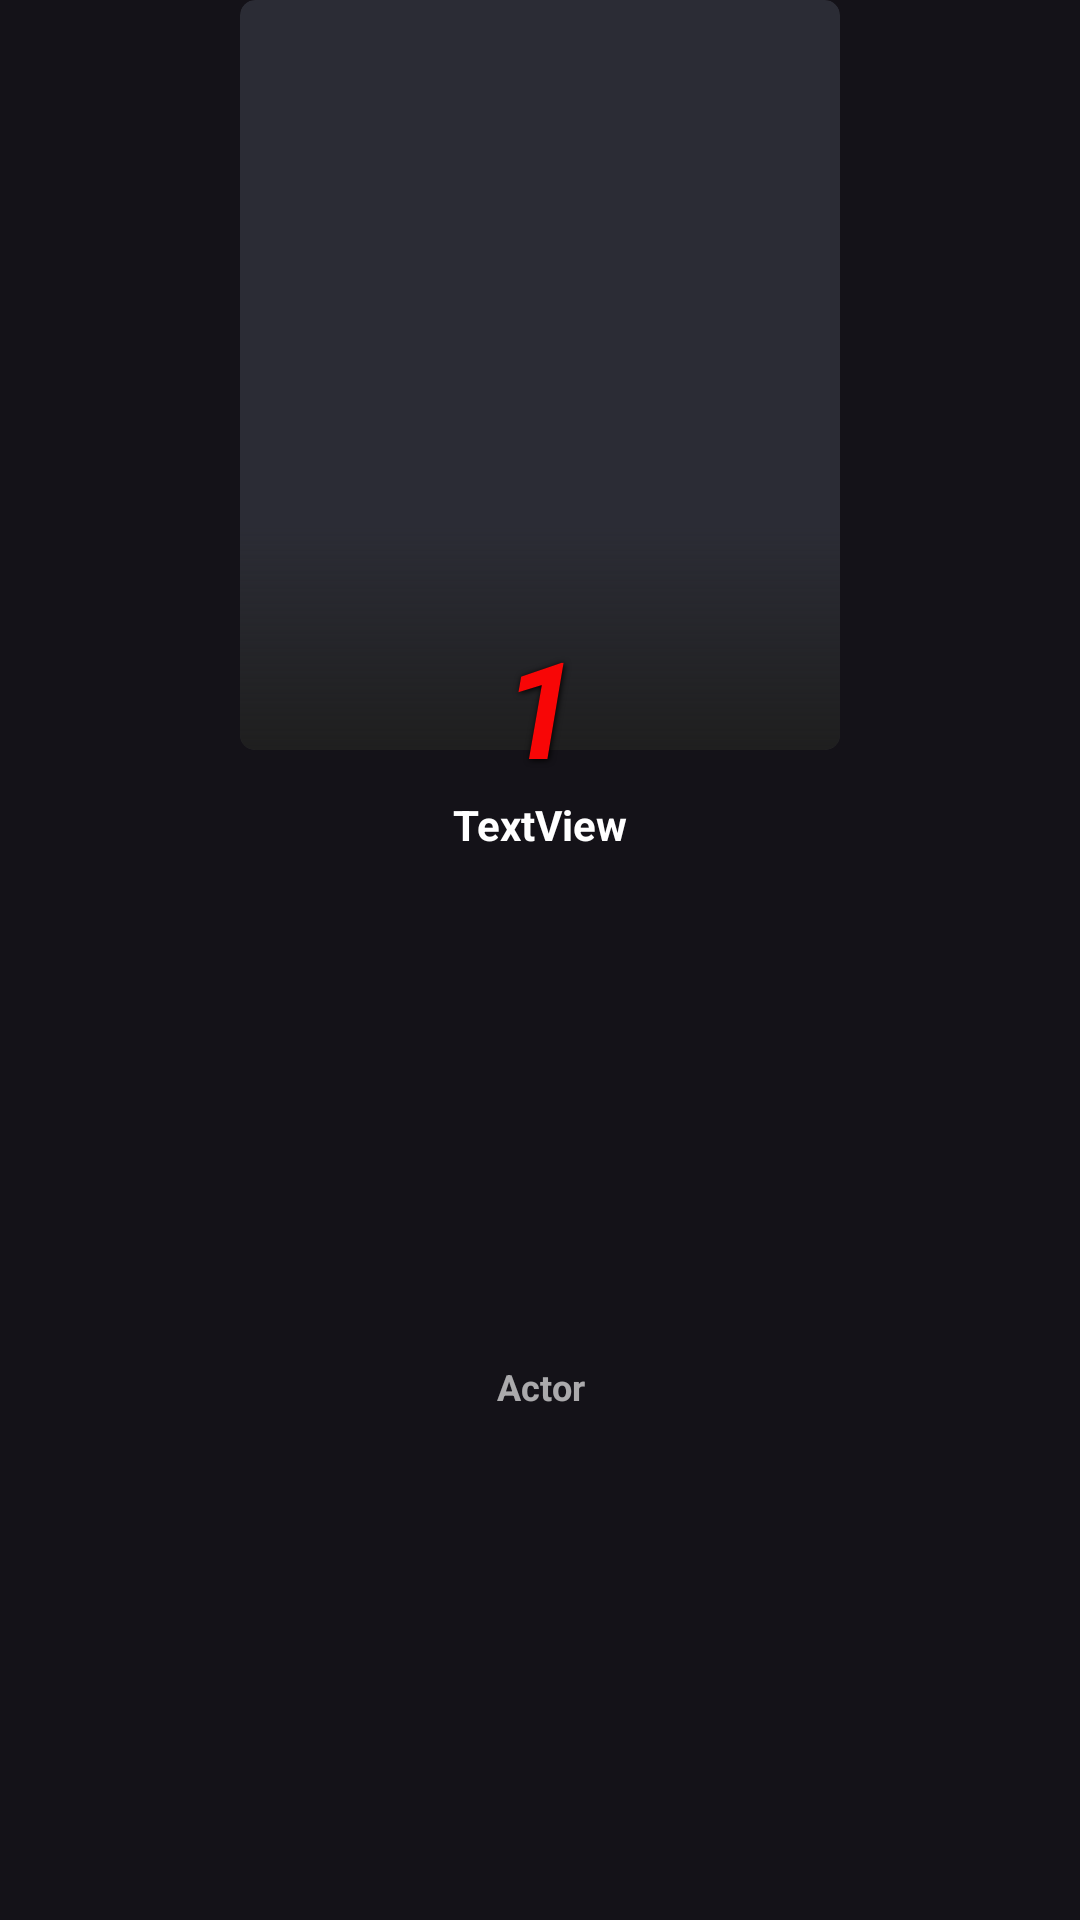

Write the Android layout XML for this screen, with the resource values it uses.
<!-- AndroidManifest.xml: application theme Theme.Softxpert -->
<!-- res/layout/persons_list_item.xml -->
<?xml version="1.0" encoding="utf-8"?>
<androidx.constraintlayout.widget.ConstraintLayout xmlns:android="http://schemas.android.com/apk/res/android"
    xmlns:app="http://schemas.android.com/apk/res-auto"
    xmlns:tools="http://schemas.android.com/tools"
    android:layout_width="wrap_content"
    android:layout_height="wrap_content"
    android:layout_gravity="center"
    android:layout_margin="5dp"
    android:background="#002B2C35">

    <androidx.cardview.widget.CardView
        android:id="@+id/cardView"
        android:layout_width="200dp"
        android:layout_height="250dp"
        app:cardBackgroundColor="#2B2C35"
        app:cardCornerRadius="5dp"
        app:cardElevation="0dp"
        app:cardPreventCornerOverlap="false"
        app:layout_constraintEnd_toEndOf="parent"
        app:layout_constraintStart_toStartOf="parent"
        app:layout_constraintTop_toTopOf="parent">

        <ImageView
            android:id="@+id/personPhoto"
            android:layout_width="match_parent"
            android:layout_height="match_parent"
            android:contentDescription="@string/poster"
            android:scaleType="fitXY"
            tools:srcCompat="@tools:sample/avatars"
            tools:targetApi="lollipop" />

        <ImageView
            android:id="@+id/personPhoto2"
            android:layout_width="match_parent"
            android:layout_height="150dp"
            android:layout_gravity="bottom"
            android:contentDescription="@string/poster"
            android:scaleType="fitXY"
            app:srcCompat="@drawable/gradiantbottom"
            tools:targetApi="lollipop" />

    </androidx.cardview.widget.CardView>

    <TextView
        android:id="@+id/rank"
        android:layout_width="wrap_content"
        android:layout_height="wrap_content"
        android:layout_gravity="bottom|center"
        android:layout_marginTop="-45dp"
        android:fontFamily="sans-serif"
        android:gravity="center"
        android:shadowColor="#000000"
        android:shadowDx="1"
        android:shadowDy="1"
        android:shadowRadius="5"
        android:text="1"
        android:textColor="#F80606"
        android:textSize="45sp"
        android:textStyle="bold|italic"
        app:layout_constraintEnd_toEndOf="parent"
        app:layout_constraintStart_toStartOf="parent"
        app:layout_constraintTop_toBottomOf="@+id/cardView" />

    <TextView
        android:id="@+id/name"
        android:layout_width="match_parent"
        android:layout_height="wrap_content"
        android:gravity="center"
        android:text="TextView"
        android:textColor="#FFFFFF"
        android:textStyle="bold"
        app:layout_constraintEnd_toEndOf="parent"
        app:layout_constraintStart_toStartOf="parent"
        app:layout_constraintTop_toBottomOf="@+id/rank" />

    <TextView
        android:id="@+id/job"
        android:layout_width="match_parent"
        android:layout_height="wrap_content"
        android:layout_gravity="bottom"
        android:background="#00FF0000"
        android:gravity="center"
        android:text="Actor"
        android:textColor="#A4FFFFFF"
        android:textSize="12sp"
        android:textStyle="bold"
        app:layout_constraintBottom_toBottomOf="parent"
        app:layout_constraintEnd_toEndOf="parent"
        app:layout_constraintStart_toStartOf="parent"
        app:layout_constraintTop_toBottomOf="@+id/name" />

</androidx.constraintlayout.widget.ConstraintLayout>
<!-- resources referenced by this layout -->
<resources>
  <!-- drawable gradiantbottom (drawable) -->
  <?xml version="1.0" encoding="utf-8"?>
  <shape xmlns:android="http://schemas.android.com/apk/res/android" android:shape="rectangle">
  
      <gradient android:centerColor="#00FFFFFF" android:angle="270" android:endColor="#1E1E1E"></gradient>
  
  
  
  
  </shape>
  <string name="poster">poster</string>
  <style name="Theme.Softxpert" parent="Theme.Material3.Dark.NoActionBar">
          
          <item name="colorPrimary">#1E1E1E</item>
          <item name="colorPrimaryVariant">#1E1E1E</item>
          <item name="colorOnPrimary">#1E1E1E</item>
          
          <item name="colorSecondary">@color/white</item>
          <item name="colorSecondaryVariant">@color/white</item>
          <item name="colorOnSecondary">#1E1E1E</item>
          
          <item name="android:statusBarColor" tools:targetApi="l">#1E1E1E</item>
          
          <item name="android:windowContentTransitions" tools:targetApi="lollipop">true</item>
  
  
  
      </style>
  <!-- not gathered from this repository: default colours our renderer supplied (Android Studio template values) -->
  <color name="white">#FFFFFFFF</color>
</resources>
